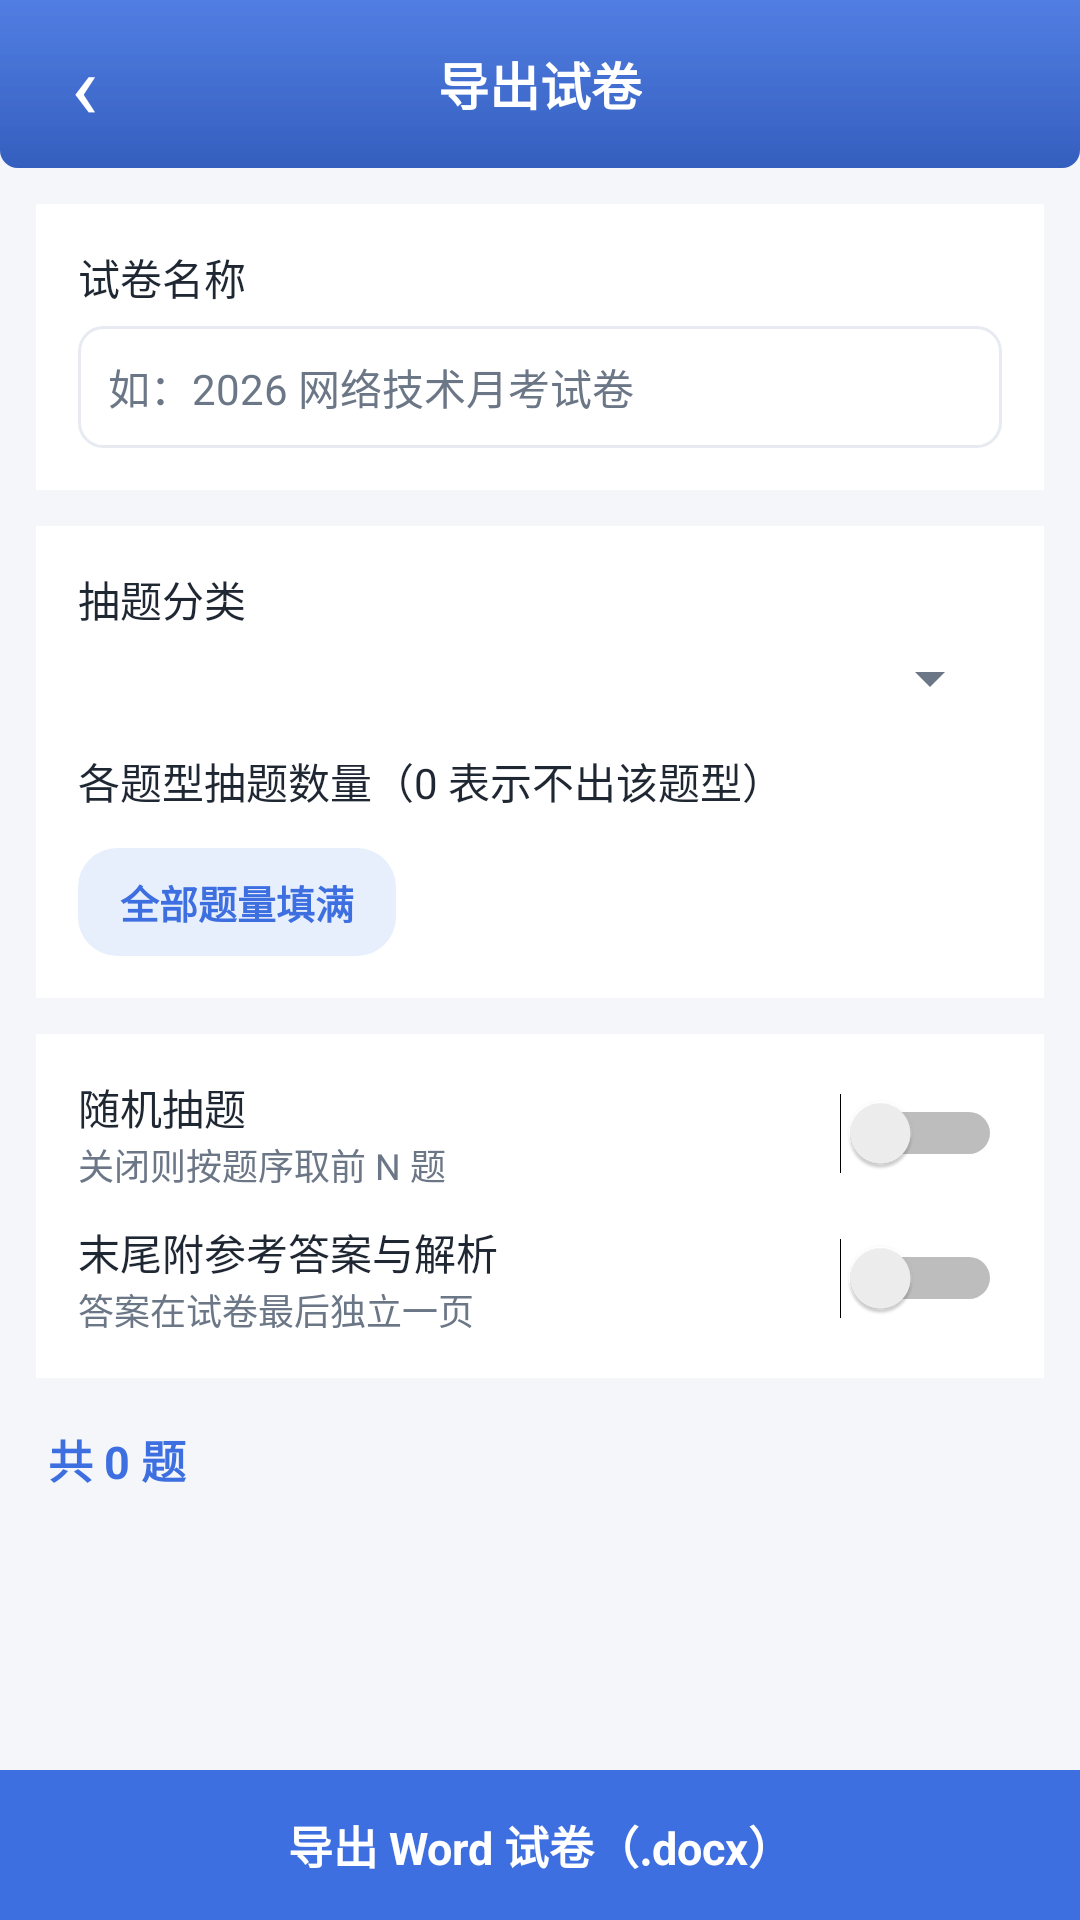

Reconstruct the res/layout file that produces this screen, plus the resources it refers to.
<!-- AndroidManifest.xml: application theme AppTheme.Light -->
<!-- res/layout/activity_export_exam.xml -->
<?xml version="1.0" encoding="utf-8"?>
<LinearLayout xmlns:android="http://schemas.android.com/apk/res/android"
    android:layout_width="match_parent"
    android:layout_height="match_parent"
    android:background="?attr/qzBg"
    android:orientation="vertical">

    <FrameLayout
        android:layout_width="match_parent"
        android:layout_height="wrap_content"
        android:background="@drawable/bg_topbar">

        <TextView
            android:id="@+id/btnBack"
            android:layout_width="56dp"
            android:layout_height="56dp"
            android:gravity="center"
            android:text="‹"
            android:textColor="?attr/qzOnPrimary"
            android:textSize="30sp" />

        <TextView
            android:layout_width="wrap_content"
            android:layout_height="56dp"
            android:layout_gravity="center"
            android:gravity="center"
            android:text="@string/ui_51"
            android:textColor="?attr/qzOnPrimary"
            android:textSize="17sp"
            android:textStyle="bold" />
    </FrameLayout>

    <ScrollView
        android:layout_width="match_parent"
        android:layout_height="0dp"
        android:layout_weight="1">

        <LinearLayout
            android:layout_width="match_parent"
            android:layout_height="wrap_content"
            android:orientation="vertical"
            android:padding="12dp">

            <LinearLayout
                android:layout_width="match_parent"
                android:layout_height="wrap_content"
                android:background="?attr/qzSurface"
                android:orientation="vertical"
                android:padding="14dp">

                <TextView
                    android:layout_width="wrap_content"
                    android:layout_height="wrap_content"
                    android:text="@string/ui_118"
                    android:textColor="?attr/qzText"
                    android:textSize="14sp" />

                <EditText
                    android:id="@+id/paperName"
                    android:layout_width="match_parent"
                    android:layout_height="wrap_content"
                    android:layout_marginTop="6dp"
                    android:background="@drawable/bg_input"
                    android:hint="@string/ui_44"
                    android:padding="10dp"
                    android:textColor="?attr/qzText"
                    android:textColorHint="?attr/qzTextSub"
                    android:textSize="14sp" />
            </LinearLayout>

            <LinearLayout
                android:layout_width="match_parent"
                android:layout_height="wrap_content"
                android:layout_marginTop="12dp"
                android:background="?attr/qzSurface"
                android:orientation="vertical"
                android:padding="14dp">

                <TextView
                    android:layout_width="wrap_content"
                    android:layout_height="wrap_content"
                    android:text="@string/ui_59"
                    android:textColor="?attr/qzText"
                    android:textSize="14sp" />

                <Spinner
                    android:id="@+id/category"
                    android:layout_width="match_parent"
                    android:layout_height="wrap_content"
                    android:layout_marginTop="4dp" />

                <TextView
                    android:layout_width="wrap_content"
                    android:layout_height="wrap_content"
                    android:layout_marginTop="12dp"
                    android:text="@string/ui_33"
                    android:textColor="?attr/qzText"
                    android:textSize="14sp" />

                <LinearLayout
                    android:id="@+id/typeRows"
                    android:layout_width="match_parent"
                    android:layout_height="wrap_content"
                    android:layout_marginTop="4dp"
                    android:orientation="vertical" />

                <TextView
                    android:id="@+id/btnFillAll"
                    android:layout_width="wrap_content"
                    android:layout_height="36dp"
                    android:layout_marginTop="8dp"
                    android:background="@drawable/bg_chip_primary"
                    android:gravity="center"
                    android:paddingStart="14dp"
                    android:paddingEnd="14dp"
                    android:text="@string/ui_18"
                    android:textColor="?attr/qzPrimary"
                    android:textSize="13sp"
                    android:textStyle="bold" />
            </LinearLayout>

            <LinearLayout
                android:layout_width="match_parent"
                android:layout_height="wrap_content"
                android:layout_marginTop="12dp"
                android:background="?attr/qzSurface"
                android:orientation="vertical"
                android:padding="14dp">

                <LinearLayout
                    android:layout_width="match_parent"
                    android:layout_height="wrap_content"
                    android:gravity="center_vertical"
                    android:orientation="horizontal">

                    <LinearLayout
                        android:layout_width="0dp"
                        android:layout_height="wrap_content"
                        android:layout_weight="1"
                        android:orientation="vertical">

                        <TextView
                            android:layout_width="wrap_content"
                            android:layout_height="wrap_content"
                            android:text="@string/ui_135"
                            android:textColor="?attr/qzText"
                            android:textSize="14sp" />

                        <TextView
                            android:layout_width="wrap_content"
                            android:layout_height="wrap_content"
                            android:text="@string/ui_21"
                            android:textColor="?attr/qzTextSub"
                            android:textSize="12sp" />
                    </LinearLayout>

                    <Switch
                        android:id="@+id/random"
                        android:layout_width="wrap_content"
                        android:layout_height="wrap_content" />
                </LinearLayout>

                <LinearLayout
                    android:layout_width="match_parent"
                    android:layout_height="wrap_content"
                    android:layout_marginTop="10dp"
                    android:gravity="center_vertical"
                    android:orientation="horizontal">

                    <LinearLayout
                        android:layout_width="0dp"
                        android:layout_height="wrap_content"
                        android:layout_weight="1"
                        android:orientation="vertical">

                        <TextView
                            android:layout_width="wrap_content"
                            android:layout_height="wrap_content"
                            android:text="@string/ui_68"
                            android:textColor="?attr/qzText"
                            android:textSize="14sp" />

                        <TextView
                            android:layout_width="wrap_content"
                            android:layout_height="wrap_content"
                            android:text="@string/ui_101"
                            android:textColor="?attr/qzTextSub"
                            android:textSize="12sp" />
                    </LinearLayout>

                    <Switch
                        android:id="@+id/withAnswers"
                        android:layout_width="wrap_content"
                        android:layout_height="wrap_content" />
                </LinearLayout>
            </LinearLayout>

            <TextView
                android:id="@+id/totalTv"
                android:layout_width="match_parent"
                android:layout_height="wrap_content"
                android:layout_marginTop="12dp"
                android:padding="4dp"
                android:text="@string/ui_19"
                android:textColor="?attr/qzPrimary"
                android:textSize="15sp"
                android:textStyle="bold" />
        </LinearLayout>
    </ScrollView>

    <TextView
        android:id="@+id/btnExport"
        android:layout_width="match_parent"
        android:layout_height="50dp"
        android:background="?attr/qzPrimary"
        android:gravity="center"
        android:text="@string/ui_50"
        android:textColor="?attr/qzOnPrimary"
        android:textSize="15sp"
        android:textStyle="bold" />
</LinearLayout>
<!-- resources referenced by this layout -->
<resources>
  <!-- drawable bg_chip_primary (drawable) -->
  <?xml version="1.0" encoding="utf-8"?>
  <shape xmlns:android="http://schemas.android.com/apk/res/android"
      android:shape="rectangle">
      <solid android:color="?attr/qzPrimaryBg" />
      <corners android:radius="13dp" />
  </shape>
  <!-- drawable bg_input (drawable) -->
  <?xml version="1.0" encoding="utf-8"?>
  <shape xmlns:android="http://schemas.android.com/apk/res/android">
      <solid android:color="?attr/qzSurface" />
      <corners android:radius="8dp" />
      <stroke android:width="1dp" android:color="?attr/qzStroke" />
  </shape>
  <!-- drawable bg_topbar (drawable) -->
  <?xml version="1.0" encoding="utf-8"?>
  <layer-list xmlns:android="http://schemas.android.com/apk/res/android">
      <item>
          <shape android:shape="rectangle">
              <solid android:color="?attr/qzPrimary" />
              <corners android:bottomLeftRadius="6dp" android:bottomRightRadius="6dp" />
          </shape>
      </item>
      <item>
          <shape android:shape="rectangle">
              <gradient android:angle="270"
                  android:startColor="#00000000" android:endColor="#26000000" />
              <corners android:bottomLeftRadius="6dp" android:bottomRightRadius="6dp" />
          </shape>
      </item>
      <item>
          <shape android:shape="rectangle">
              <gradient android:angle="270"
                  android:startColor="#1AFFFFFF" android:endColor="#00FFFFFF" />
              <corners android:bottomLeftRadius="6dp" android:bottomRightRadius="6dp" />
          </shape>
      </item>
  </layer-list>
  <string name="ui_101">答案在试卷最后独立一页</string>
  <string name="ui_118">试卷名称</string>
  <string name="ui_135">随机抽题</string>
  <string name="ui_18">全部题量填满</string>
  <string name="ui_19">共 0 题</string>
  <string name="ui_21">关闭则按题序取前 N 题</string>
  <string name="ui_33">各题型抽题数量（0 表示不出该题型）</string>
  <string name="ui_44">如：2026 网络技术月考试卷</string>
  <string name="ui_50">导出 Word 试卷（.docx）</string>
  <string name="ui_51">导出试卷</string>
  <string name="ui_59">抽题分类</string>
  <string name="ui_68">末尾附参考答案与解析</string>
  <style name="QzPopup.Light" parent="android:Widget.Material.Light.PopupMenu">
          <item name="android:popupBackground">@color/surfaceLight</item>
          <item name="android:textColorPrimary">@color/primaryLight</item>
          <item name="android:textColorSecondary">@color/textSubLight</item>
      </style>
  <style name="QzDialog.Light" parent="android:Theme.Material.Dialog.Alert">
          <item name="android:windowBackground">@color/surfaceLight</item>
          <item name="android:colorAccent">@color/primaryLight</item>
          <item name="android:colorPrimary">@color/primaryLight</item>
          <item name="android:textColorPrimary">@color/textLight</item>
          <item name="android:textColorSecondary">@color/textSubLight</item>
          <item name="android:colorBackgroundFloating">@color/surfaceLight</item>
          <item name="android:textColorAlertDialogListItem">@color/dialogItemBlueLight</item>
      </style>
  <color name="primaryLight">#3D6FE0</color>
  <color name="primaryDarkLight">#2B54A8</color>
  <color name="bgLight">#F4F6FA</color>
  <color name="textLight">#1F2733</color>
  <color name="textSubLight">#6B7686</color>
  <color name="surfaceLight">#FFFFFF</color>
  <color name="chipBgLight">#EDF1F7</color>
  <color name="dividerLight">#E6EAF0</color>
  <color name="greenLight">#2E9E5B</color>
  <color name="greenBgLight">#E5F5EC</color>
  <color name="redLight">#E0563F</color>
  <color name="redBgLight">#FBEAE6</color>
  <color name="orangeLight">#E8871E</color>
  <color name="orangeBgLight">#FDF1E2</color>
  <color name="primaryBgLight">#E8EFFC</color>
  <color name="strokeLight">#E7EBF1</color>
  <color name="white">#FFFFFF</color>
  <color name="dialogItemBlueLight">#2B54A8</color>
</resources>
